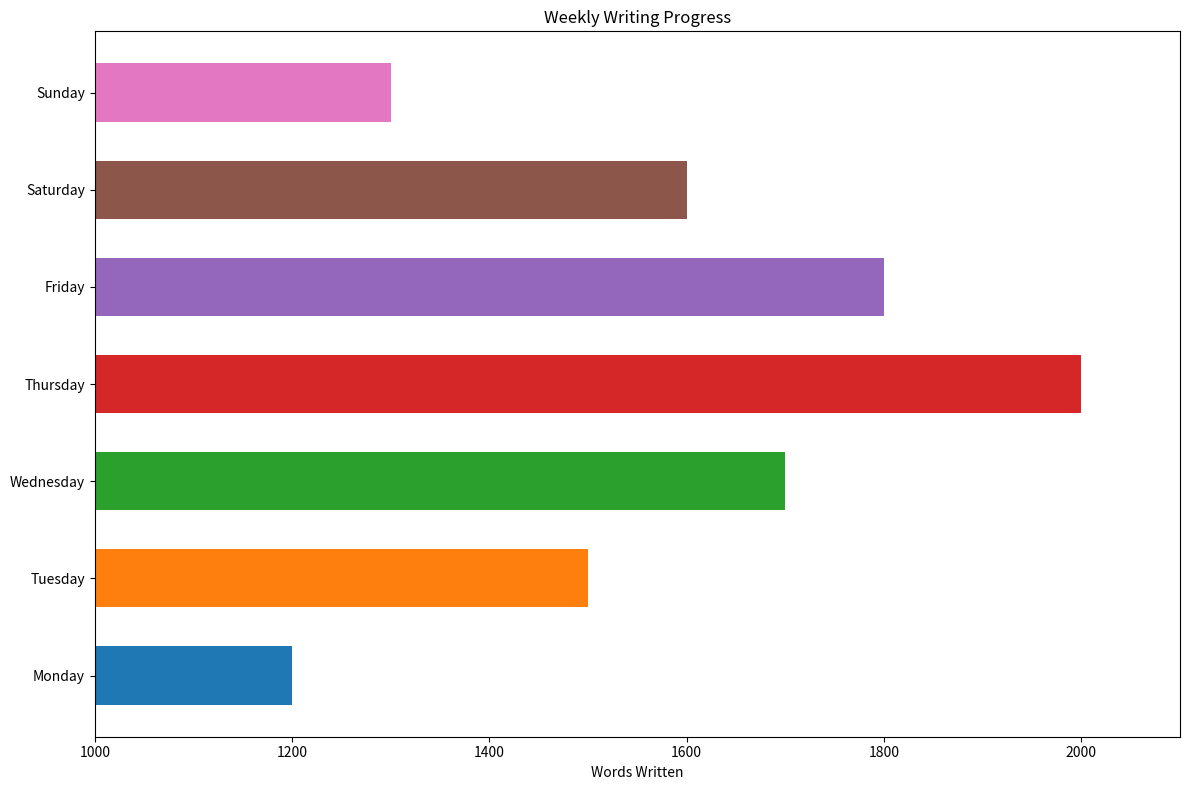

Generate this figure with matplotlib:

import matplotlib.pyplot as plt

# Data
days = ['Monday', 'Tuesday', 'Wednesday', 'Thursday', 'Friday', 'Saturday', 'Sunday']
words_written = [1200, 1500, 1700, 2000, 1800, 1600, 1300]

# Create figure and axis objects
fig, ax = plt.subplots(figsize=(12, 8))  # Changed figure size

# Plotting the bar chart horizontally
ax.barh(days, words_written, color=['#1f77b4', '#ff7f0e', '#2ca02c', '#d62728', '#9467bd', '#8c564b', '#e377c2'], height=0.6)  # Changed colors and bar height

# Customizing the plot (labels, title, etc.)
ax.set_xlabel('Words Written')
ax.set_title('Weekly Writing Progress')
ax.set_xlim([1000, 2100])  # Truncated to start from 1000

# Display the plot
plt.tight_layout()
plt.show()